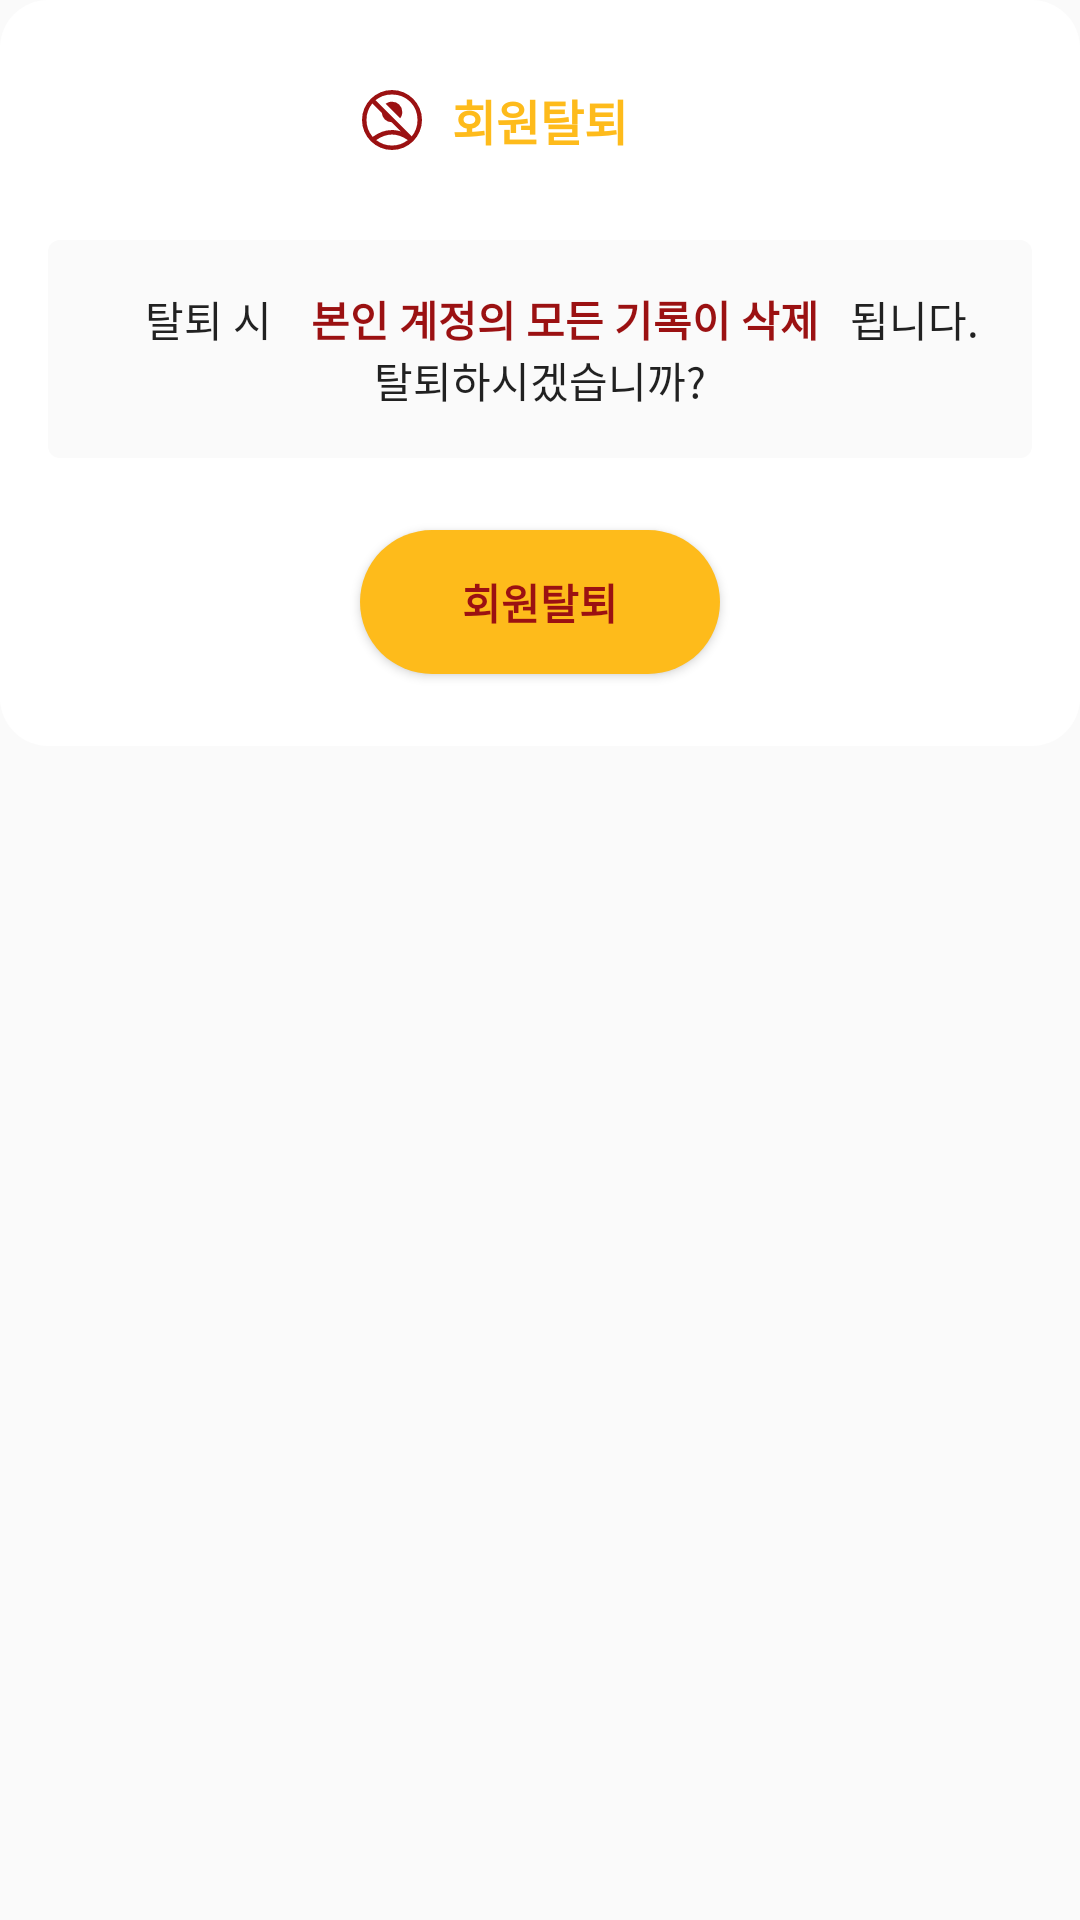

This screen was rendered from an Android layout file. Write that file and the resources it references.
<!-- AndroidManifest.xml: application theme Theme.Taxi -->
<!-- res/layout/dlg_with_drawal.xml -->
<?xml version="1.0" encoding="utf-8"?>
<LinearLayout xmlns:android="http://schemas.android.com/apk/res/android"
    xmlns:app="http://schemas.android.com/apk/res-auto"
    android:orientation="vertical"
    android:layout_width="match_parent"
    android:layout_height="wrap_content">

    <androidx.constraintlayout.widget.ConstraintLayout
        android:layout_width="match_parent"
        android:paddingLeft="8dp"
        android:paddingRight="8dp"
        android:layout_height="wrap_content"
        android:background="@drawable/dialog_backgound">

        <TextView
            android:id="@+id/text_dlg_user_with_drawal"
            style="@style/SubHeadSemiBoldPrimaryColor"
            android:layout_width="wrap_content"
            android:layout_height="48dp"
            android:scaleType="center"
            android:text="회원탈퇴"
            android:textStyle="bold"
            android:paddingLeft="8dp"
            android:layout_marginTop="16dp"
            android:paddingRight="8dp"
            android:gravity="center"
            app:layout_constraintTop_toTopOf="parent"
            app:layout_constraintStart_toStartOf="parent"
            app:layout_constraintEnd_toEndOf="parent"
            />

        <ImageView
            android:id="@+id/image_update_user_with_drawal"
            android:layout_width="24dp"
            android:layout_height="24dp"
            android:layout_marginStart="8dp"
            app:layout_constraintEnd_toStartOf="@+id/text_dlg_user_with_drawal"
            app:layout_constraintTop_toTopOf="@+id/text_dlg_user_with_drawal"
            app:layout_constraintBottom_toBottomOf="@+id/text_dlg_user_with_drawal"
            app:srcCompat="@drawable/ic_withdrawal" />

        <androidx.constraintlayout.widget.ConstraintLayout
            android:id="@+id/constraint_user_with_drawal"
            android:inputType="text"
            android:layout_width="match_parent"
            android:layout_height="wrap_content"
            android:background="@drawable/edittext_regular"
            android:gravity="center"
            android:paddingTop="16dp"
            android:paddingBottom="16dp"
            android:paddingLeft="8dp"
            android:paddingRight="8dp"
            app:layout_constraintTop_toBottomOf="@+id/text_dlg_user_with_drawal"
            app:layout_constraintStart_toStartOf="parent"
            app:layout_constraintEnd_toEndOf="parent"
            android:layout_marginTop="16dp"
            android:layout_marginStart="8dp"
            android:layout_marginEnd="8dp">

            <TextView
                android:id="@+id/text_dlg_user_with_drawal1"
                style="@style/DialogTheme"
                android:inputType="text"
                android:layout_width="wrap_content"
                android:layout_height="wrap_content"
                android:text="탈퇴 시 "
                android:layout_marginStart="14dp"
                android:gravity="center"
                app:layout_constraintTop_toTopOf="parent"
                app:layout_constraintStart_toStartOf="parent"
                app:layout_constraintEnd_toStartOf="@+id/text_dlg_user_with_drawal2"/>

            <TextView
                android:id="@+id/text_dlg_user_with_drawal2"
                style="@style/DialogTheme"
                android:inputType="text"
                android:layout_width="wrap_content"
                android:layout_height="wrap_content"
                android:text="@string/dialog_user_with_drawal"
                android:textColor="@color/red"
                android:textStyle="bold"
                android:gravity="center"
                app:layout_constraintTop_toTopOf="@+id/text_dlg_user_with_drawal1"
                app:layout_constraintBottom_toBottomOf="@+id/text_dlg_user_with_drawal1"
                app:layout_constraintStart_toEndOf="@+id/text_dlg_user_with_drawal1"
                app:layout_constraintEnd_toStartOf="@+id/text_dlg_user_with_drawal3"
                />

            <TextView
                android:id="@+id/text_dlg_user_with_drawal3"
                style="@style/DialogTheme"
                android:inputType="text"
                android:layout_width="wrap_content"
                android:layout_height="wrap_content"
                android:text="됩니다."
                android:gravity="center"
                app:layout_constraintTop_toTopOf="@+id/text_dlg_user_with_drawal1"
                app:layout_constraintBottom_toBottomOf="@+id/text_dlg_user_with_drawal1"
                app:layout_constraintStart_toEndOf="@+id/text_dlg_user_with_drawal2"
                app:layout_constraintEnd_toEndOf="parent"
                />

            <TextView
                android:id="@+id/text_dlg_user_with_drawal4"
                style="@style/DialogTheme"
                android:inputType="text"
                android:layout_width="wrap_content"
                android:layout_height="wrap_content"
                android:text="탈퇴하시겠습니까?"
                app:layout_constraintTop_toBottomOf="@+id/text_dlg_user_with_drawal1"
                app:layout_constraintStart_toStartOf="parent"
                app:layout_constraintEnd_toEndOf="parent"
                />

        </androidx.constraintlayout.widget.ConstraintLayout>

        <Button
            android:id="@+id/button_dlg_user_with_drawal"
            android:layout_width="120dp"
            android:layout_height="wrap_content"
            android:background="@drawable/button_regular"
            app:layout_constraintStart_toStartOf="parent"
            app:layout_constraintEnd_toEndOf="parent"
            app:layout_constraintTop_toBottomOf="@+id/constraint_user_with_drawal"
            android:layout_marginTop="8dp"
            app:layout_constraintBottom_toBottomOf="parent"
            android:layout_marginBottom="8dp"
            android:text="회원탈퇴"
            android:layout_marginVertical="24dp"
            android:textColor="@color/red"
            android:textStyle="bold"
            />

    </androidx.constraintlayout.widget.ConstraintLayout>
</LinearLayout>
<!-- resources referenced by this layout -->
<resources>
  <color name="red">#9B1112</color>
  <!-- drawable button_regular (drawable-v24) -->
  <?xml version="1.0" encoding="utf-8"?>
  <shape xmlns:android="http://schemas.android.com/apk/res/android"
      android:shape="rectangle">
  
      <solid android:color="@color/primaryColor"/>
  
      <size
          android:width="70dp"
          android:height="20dp" />
      <corners android:radius="30dp" />
  </shape>
  <!-- drawable dialog_backgound (drawable) -->
  <?xml version="1.0" encoding="utf-8"?>
  <shape xmlns:android="http://schemas.android.com/apk/res/android"
      android:shape="rectangle">
      <solid android:color="@android:color/white" />
      <corners android:radius="16dp" />
  </shape>
  <!-- drawable edittext_regular (drawable-v24) -->
  <?xml version="1.0" encoding="utf-8"?>
  <shape xmlns:android="http://schemas.android.com/apk/res/android"
      android:shape="rectangle">
      <solid
          android:color="@color/edtGray"/>
      <size
          android:width="100dp"
          android:height="40dp" />
      <padding android:left="20dp"/>
      <corners android:radius="4dp" />
  </shape>
  <string name="dialog_user_with_drawal">본인 계정의 모든 기록이 삭제</string>
  <style name="DialogTheme" parent="Theme.AppCompat.Light.Dialog">
          <item name="colorAccent">@color/primaryColor</item>
      </style>
  <style name="SubHeadSemiBoldPrimaryColor" parent="android:TextAppearance">
          <item name="android:textSize">16sp</item>
          <item name="android:textColor">@color/primaryColor</item>
          <item name="android:fontFamily">@font/scdream_medium</item>
          <item name="android:includeFontPadding">false</item>
      </style>
  <style name="Theme.Taxi" parent="Theme.AppCompat.Light.NoActionBar">
          
          <item name="colorPrimary">@color/primaryColor</item>
          <item name="colorPrimaryVariant">@color/primaryDarkColor</item>
          <item name="colorOnPrimary">@color/white</item>
          
          <item name="colorSecondary">@color/primaryColor</item>
          <item name="colorSecondaryVariant">@color/primaryDarkColor</item>
          <item name="colorOnSecondary">@color/black</item>
          
          <item name="android:windowLightStatusBar" tools:targetApi="m">true</item>
          <item name="android:statusBarColor">@android:color/transparent</item>
          <item name="android:enforceNavigationBarContrast" tools:targetApi="q">false</item>
          <item name="android:enforceStatusBarContrast" tools:targetApi="q">false</item>
          
          <item name="bottomSheetDialogTheme">@style/BottomSheetDialog</item>
          <item name="android:windowSplashScreenBackground" tools:targetApi="s">@color/primaryColor</item>
          <item name="android:windowSplashScreenIconBackgroundColor" tools:targetApi="s">@color/primaryColor</item>
  
          
          <item name="actionBarStyle">@style/MyActionBar</item>
      </style>
  <color name="primaryColor">#FEBB1B</color>
  <color name="edtGray">#FAFAFA</color>
  <color name="primaryDarkColor">#1A3045</color>
  <color name="white">#FFFFFFFF</color>
  <color name="black">#FF000000</color>
  <style name="BottomSheetDialog" parent="@style/ThemeOverlay.MaterialComponents.BottomSheetDialog">
          <item name="bottomSheetStyle">@style/BottomSheet</item>
          <item name="android:windowIsFloating">false</item>
          <item name="android:windowSoftInputMode">adjustResize</item>
          <item name="android:colorBackground">@color/white</item>
      </style>
  <style name="MyActionBar" parent="@android:style/Widget.Holo.Light.ActionBar">
          <item name="android:background">@color/white</item>
      </style>
  <style name="BottomSheet" parent="Widget.MaterialComponents.BottomSheet.Modal">
          <item name="backgroundTint">@android:color/transparent</item>
      </style>
</resources>
